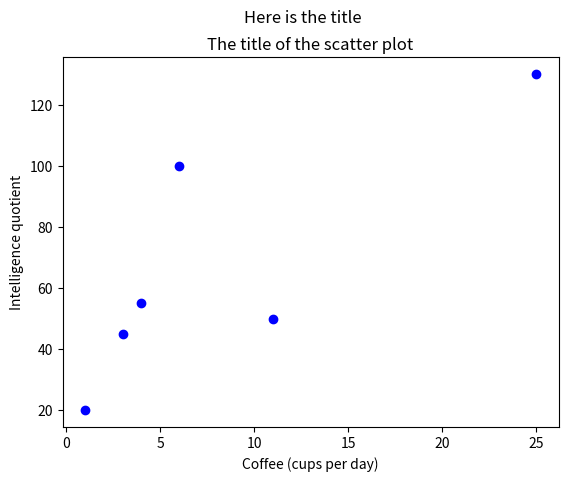

The script that saved this image:
#!/usr/bin/env python

import matplotlib.pyplot as plt

coffee = [
    6, 3, 4, 1, 25, 11
]

iq = [
    100, 45, 55, 20, 130, 50
]


figure, ax = plt.subplots()

# ax.scatter(coffee, iq)
# ax.plot(coffee, iq, linewidth=1, color="red", marker="o", markersize=10)
ax.plot(coffee, iq, "bo")

ax.set_xlabel("Coffee (cups per day)")
ax.set_ylabel("Intelligence quotient")
ax.set_title("The title of the scatter plot")


figure.suptitle("Here is the title")
# figure.legend()

plt.savefig("figure.pdf")

# plt.show()
